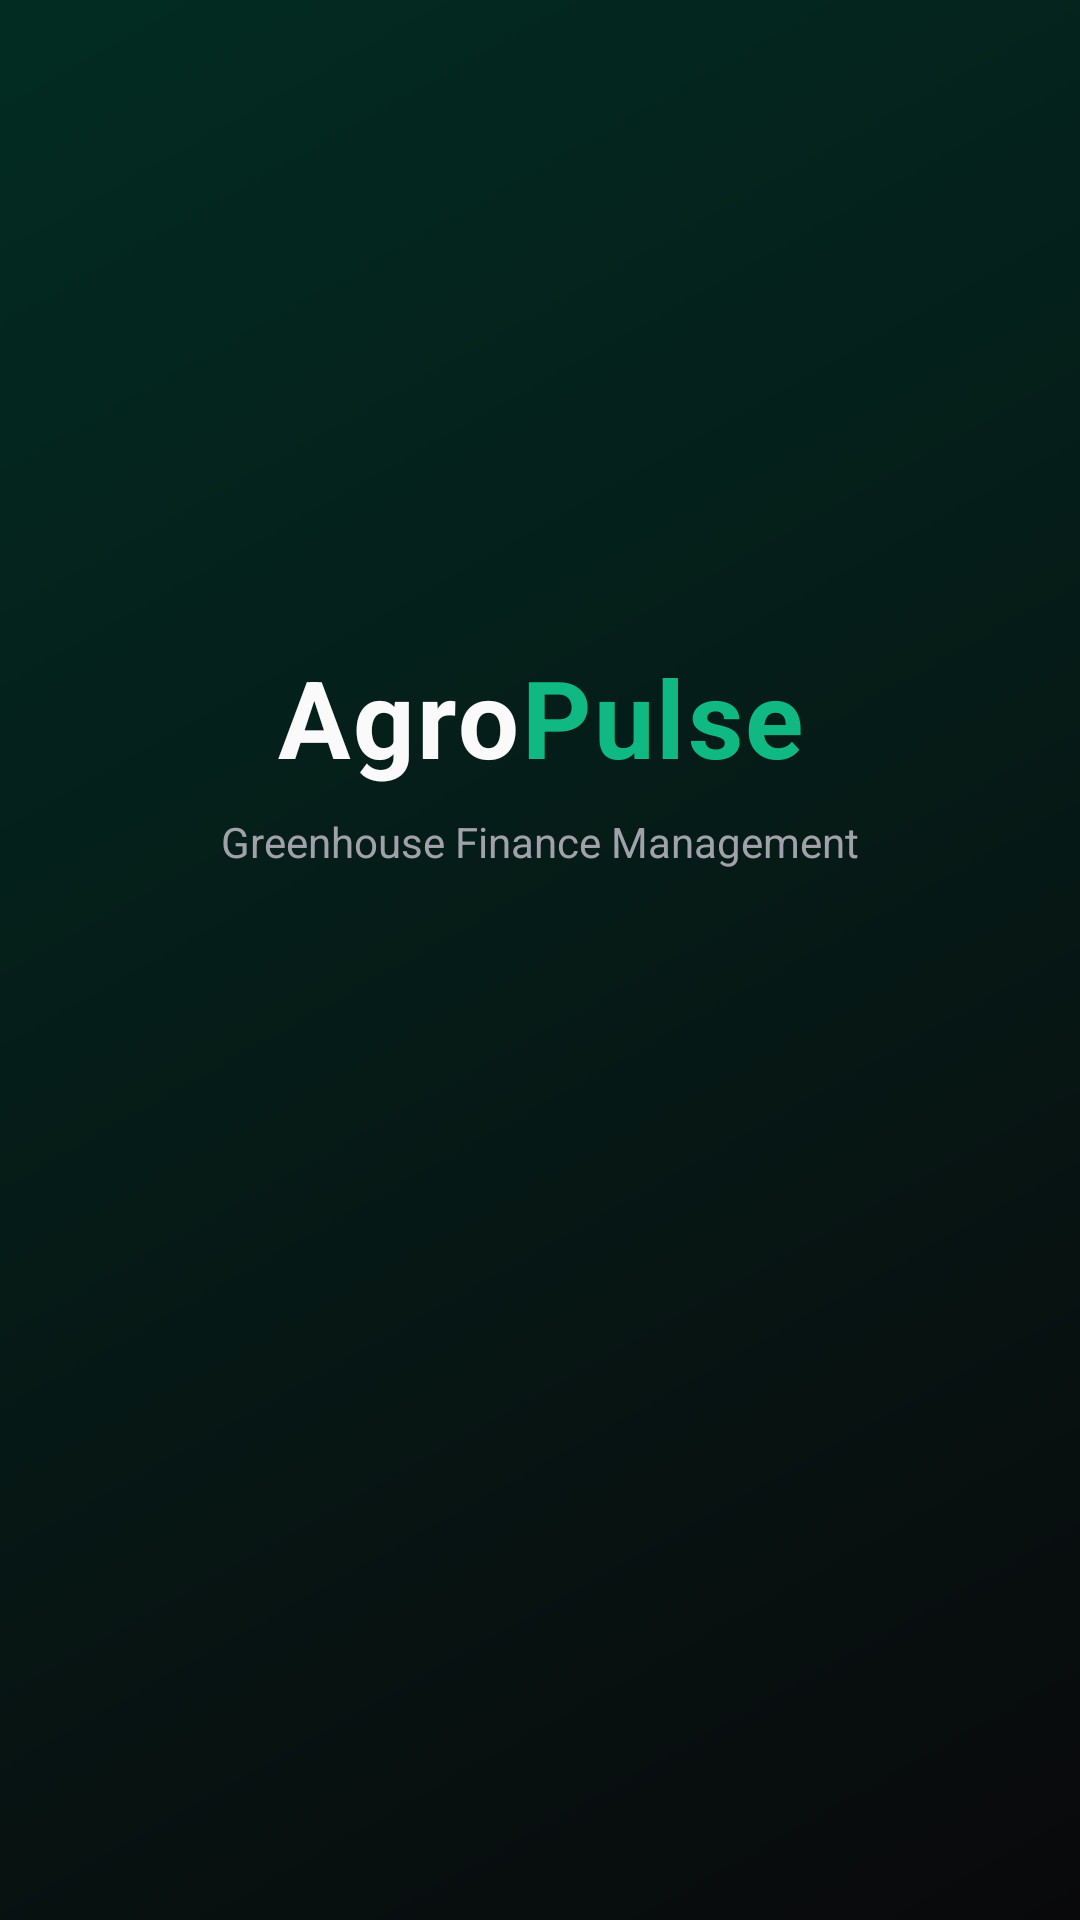

Reconstruct the res/layout file that produces this screen, plus the resources it refers to.
<!-- AndroidManifest.xml: activity theme Theme.AgroPulse.Splash -->
<!-- res/layout/activity_splash.xml -->
<?xml version="1.0" encoding="utf-8"?>
<androidx.constraintlayout.widget.ConstraintLayout xmlns:android="http://schemas.android.com/apk/res/android"
    xmlns:app="http://schemas.android.com/apk/res-auto"
    android:layout_width="match_parent"
    android:layout_height="match_parent"
    android:background="@drawable/splash_background">

    <LinearLayout
        android:id="@+id/splashLogoRow"
        android:layout_width="wrap_content"
        android:layout_height="wrap_content"
        android:gravity="center"
        android:orientation="horizontal"
        app:layout_constraintBottom_toTopOf="@+id/splashTagline"
        app:layout_constraintEnd_toEndOf="parent"
        app:layout_constraintStart_toStartOf="parent"
        app:layout_constraintTop_toTopOf="parent"
        app:layout_constraintVertical_bias="0.45"
        app:layout_constraintVertical_chainStyle="packed">

        <TextView
            android:layout_width="wrap_content"
            android:layout_height="wrap_content"
            android:letterSpacing="0.02"
            android:text="@string/splash_logo_agro"
            android:textColor="@color/agro_text_primary"
            android:textSize="36sp"
            android:textStyle="bold" />

        <TextView
            android:layout_width="wrap_content"
            android:layout_height="wrap_content"
            android:letterSpacing="0.02"
            android:text="@string/splash_logo_pulse"
            android:textColor="@color/agro_accent"
            android:textSize="36sp"
            android:textStyle="bold" />

    </LinearLayout>

    <TextView
        android:id="@+id/splashTagline"
        android:layout_width="wrap_content"
        android:layout_height="wrap_content"
        android:layout_marginTop="8dp"
        android:text="@string/splash_tagline"
        android:textColor="@color/agro_text_secondary"
        android:textSize="14sp"
        app:layout_constraintBottom_toTopOf="@+id/splashProgress"
        app:layout_constraintEnd_toEndOf="parent"
        app:layout_constraintStart_toStartOf="parent"
        app:layout_constraintTop_toBottomOf="@+id/splashLogoRow" />

    <ProgressBar
        android:id="@+id/splashProgress"
        android:layout_width="48dp"
        android:layout_height="48dp"
        android:layout_marginTop="40dp"
        android:indeterminate="true"
        android:indeterminateTint="@color/agro_accent"
        app:layout_constraintBottom_toBottomOf="parent"
        app:layout_constraintEnd_toEndOf="parent"
        app:layout_constraintStart_toStartOf="parent"
        app:layout_constraintTop_toBottomOf="@+id/splashTagline" />

</androidx.constraintlayout.widget.ConstraintLayout>
<!-- resources referenced by this layout -->
<resources>
  <color name="agro_accent">#10B981</color>
  <color name="agro_text_primary">#FAFAFA</color>
  <color name="agro_text_secondary">#A1A1AA</color>
  <!-- drawable splash_background (drawable) -->
  <?xml version="1.0" encoding="utf-8"?>
  <shape xmlns:android="http://schemas.android.com/apk/res/android"
      android:shape="rectangle">
      <gradient
          android:angle="135"
          android:endColor="#022C22"
          android:startColor="#09090B"
          android:type="linear" />
  </shape>
  <string name="splash_logo_agro">Agro</string>
  <string name="splash_logo_pulse">Pulse</string>
  <string name="splash_tagline">Greenhouse Finance Management</string>
  <style name="Theme.AgroPulse.Splash" parent="Theme.AgroPulse">
          <item name="android:windowFullscreen">true</item>
      </style>
  <style name="Theme.AgroPulse" parent="Theme.MaterialComponents.DayNight.NoActionBar">
          <item name="colorPrimary">@color/agro_accent</item>
          <item name="colorPrimaryVariant">@color/agro_accent_dark</item>
          <item name="colorOnPrimary">@color/agro_text_primary</item>
          <item name="android:statusBarColor">@color/agro_background</item>
          <item name="android:navigationBarColor">@color/agro_background</item>
          <item name="android:windowBackground">@color/agro_background</item>
      </style>
  <color name="agro_accent_dark">#064E3B</color>
  <color name="agro_background">#09090B</color>
</resources>
